The GitHub repository Urvashi26singh/TomLeafVision contains a labelled image folder "dataset" with 3 categories: healthy, early blight, late blight. Examples follow, each with its label.

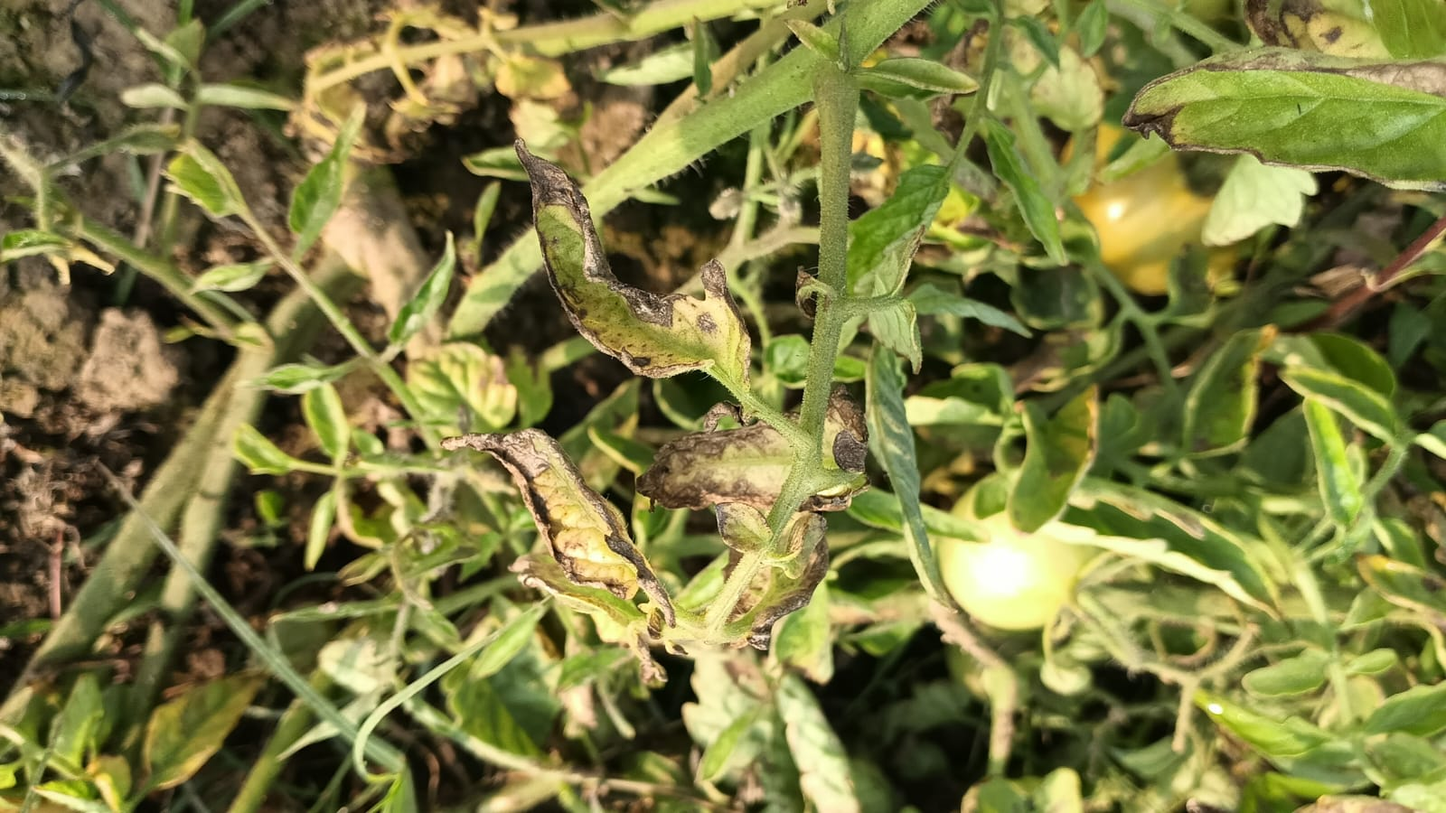
Label: early blight

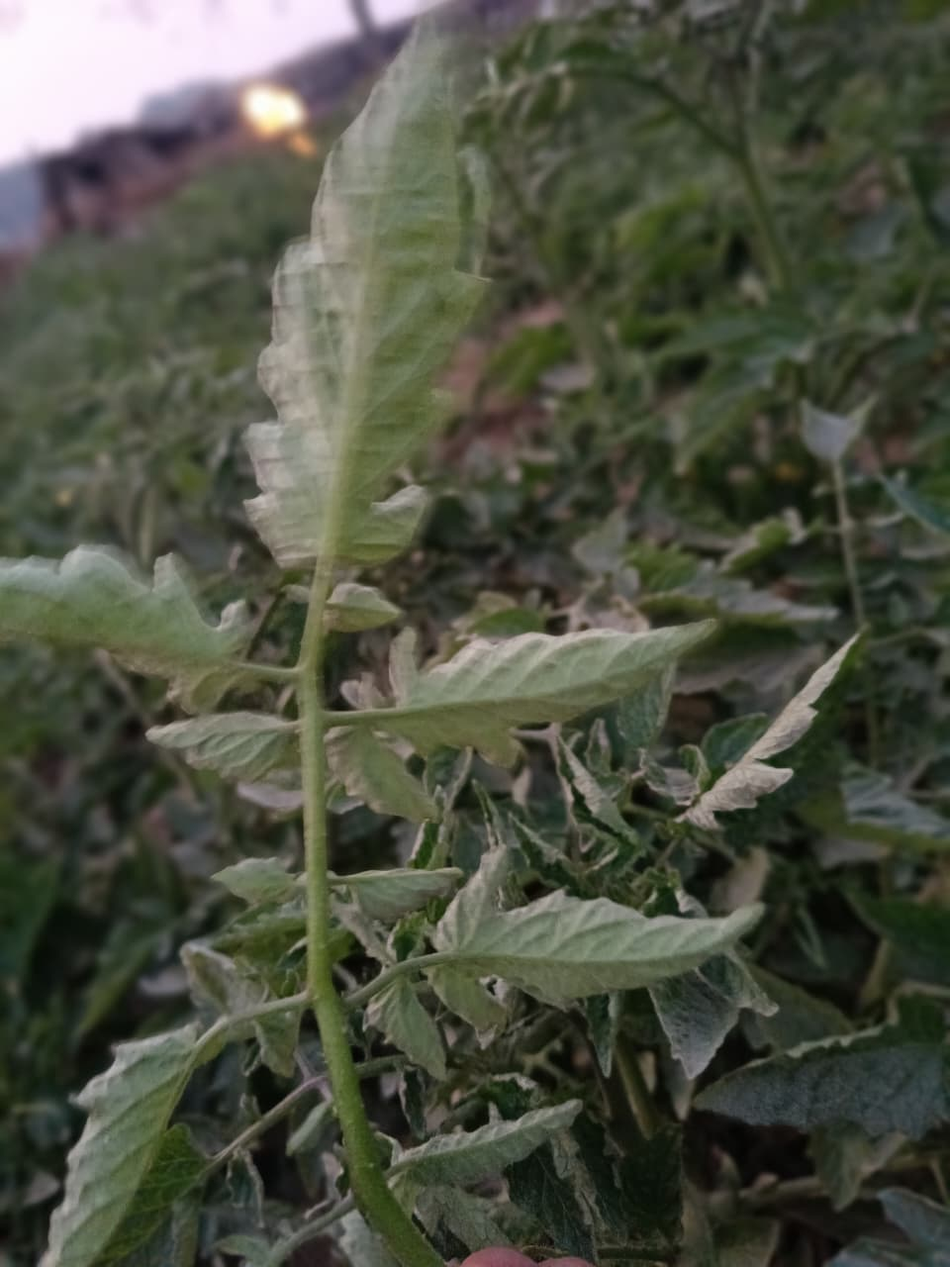
Label: healthy

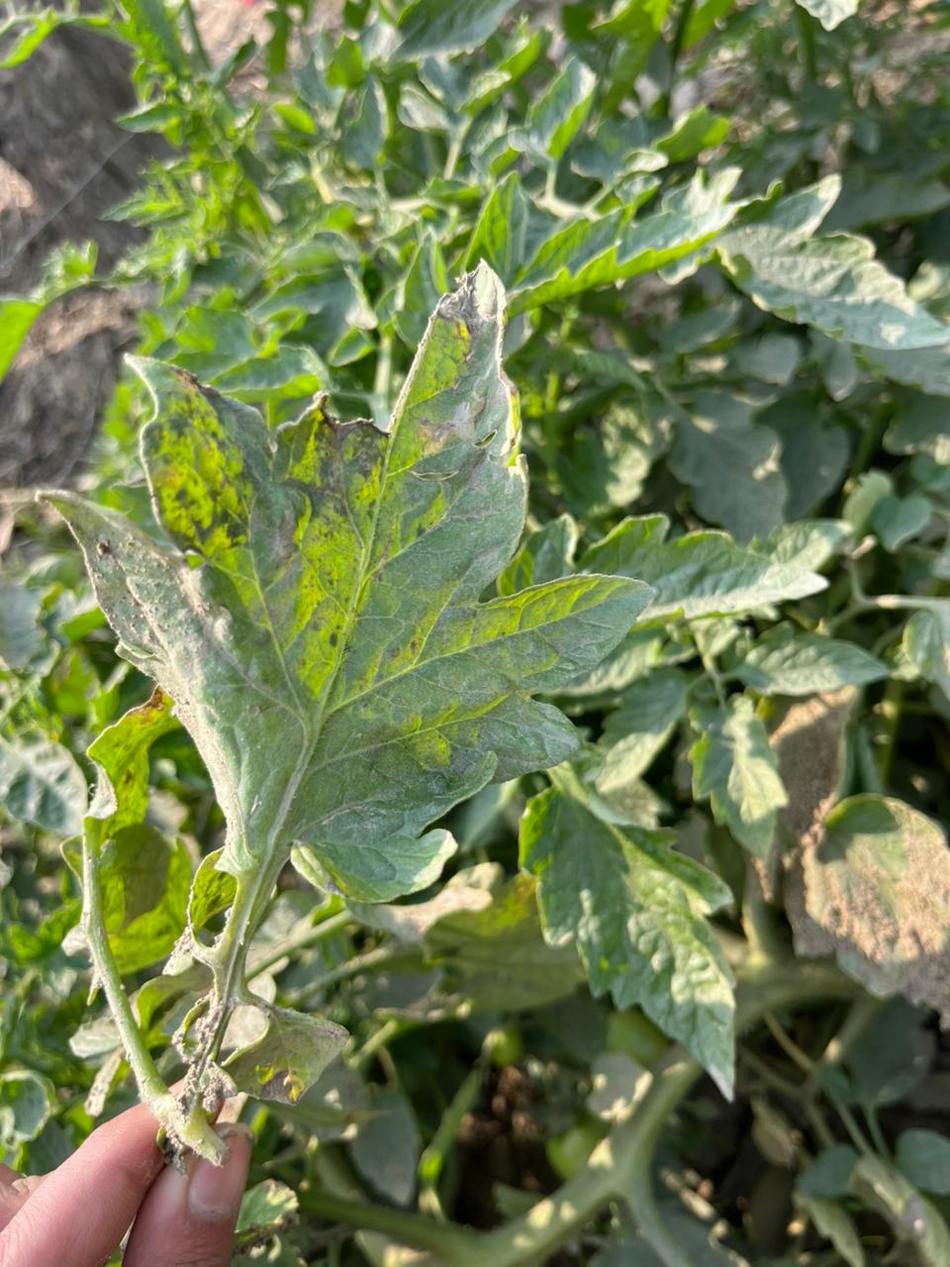
Label: early blight

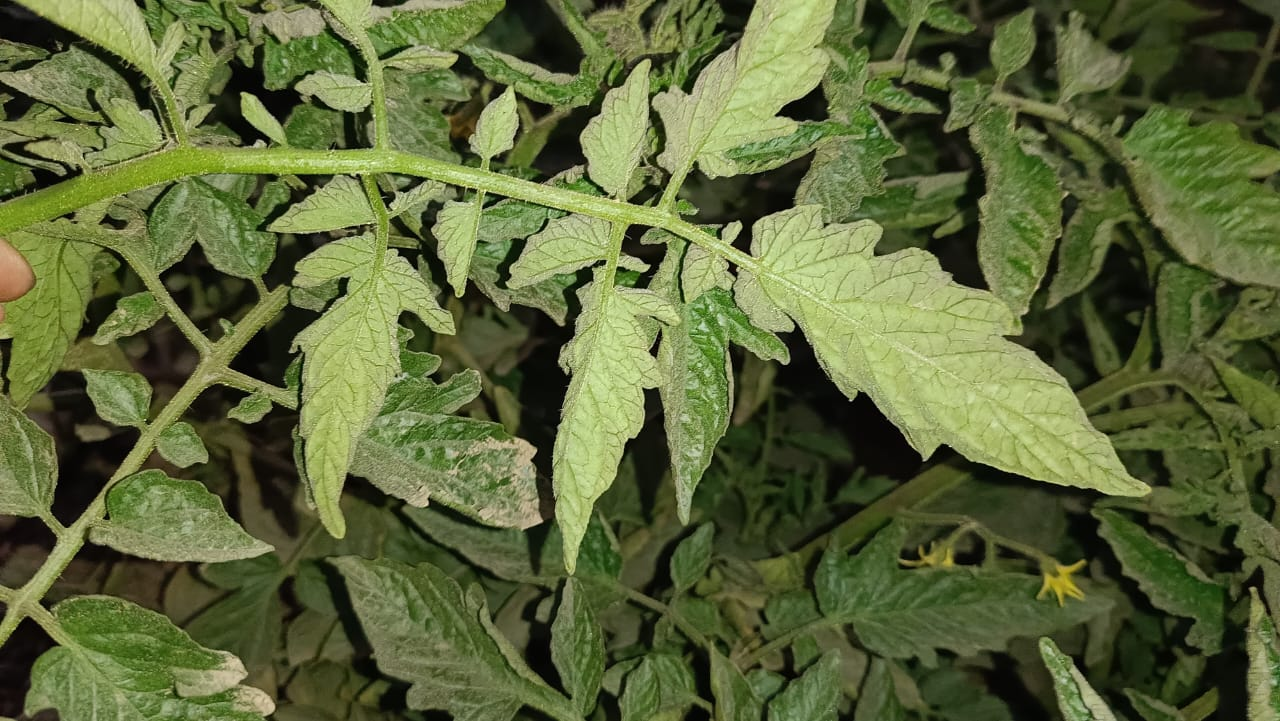
Label: healthy

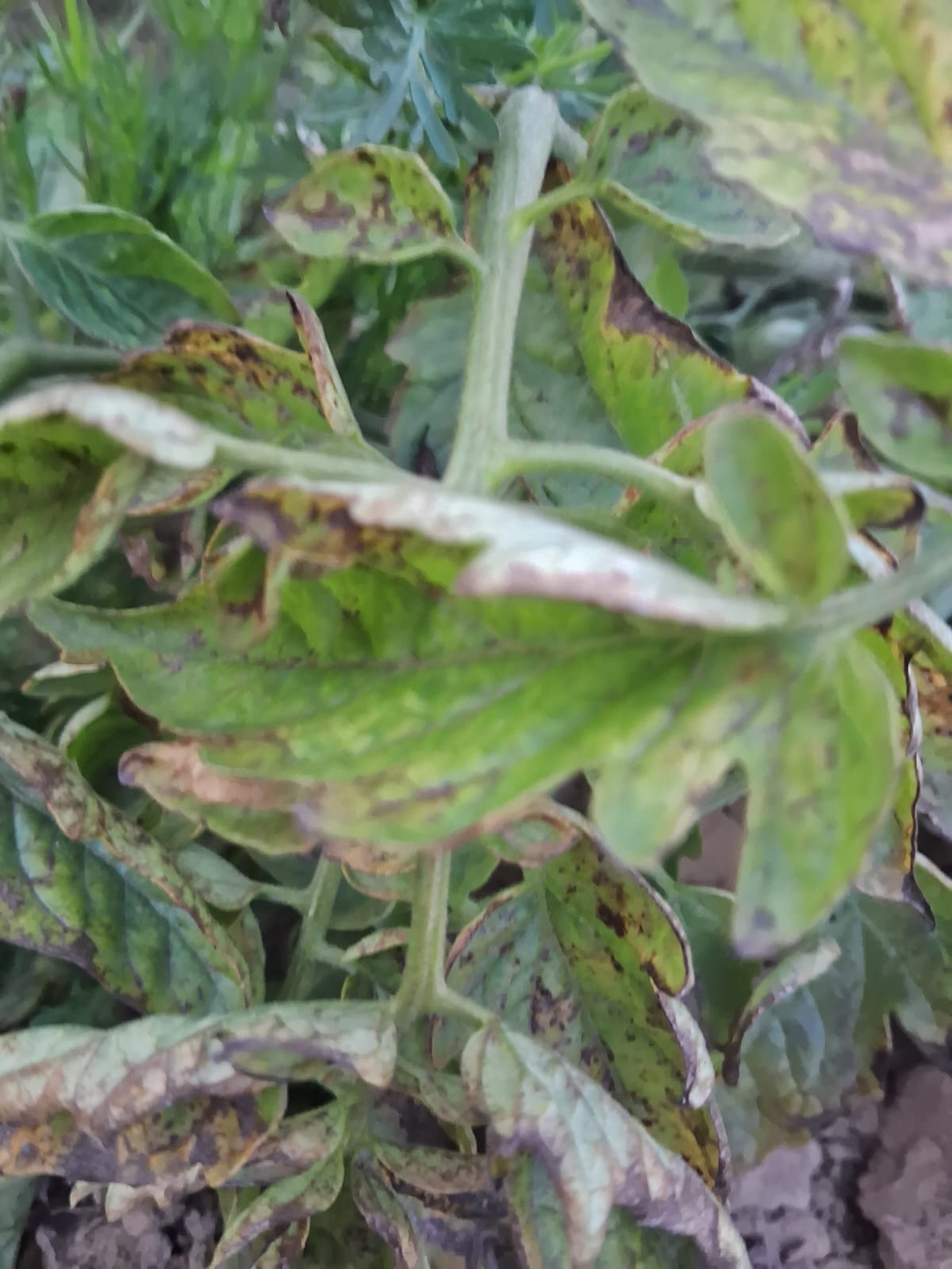
Label: early blight

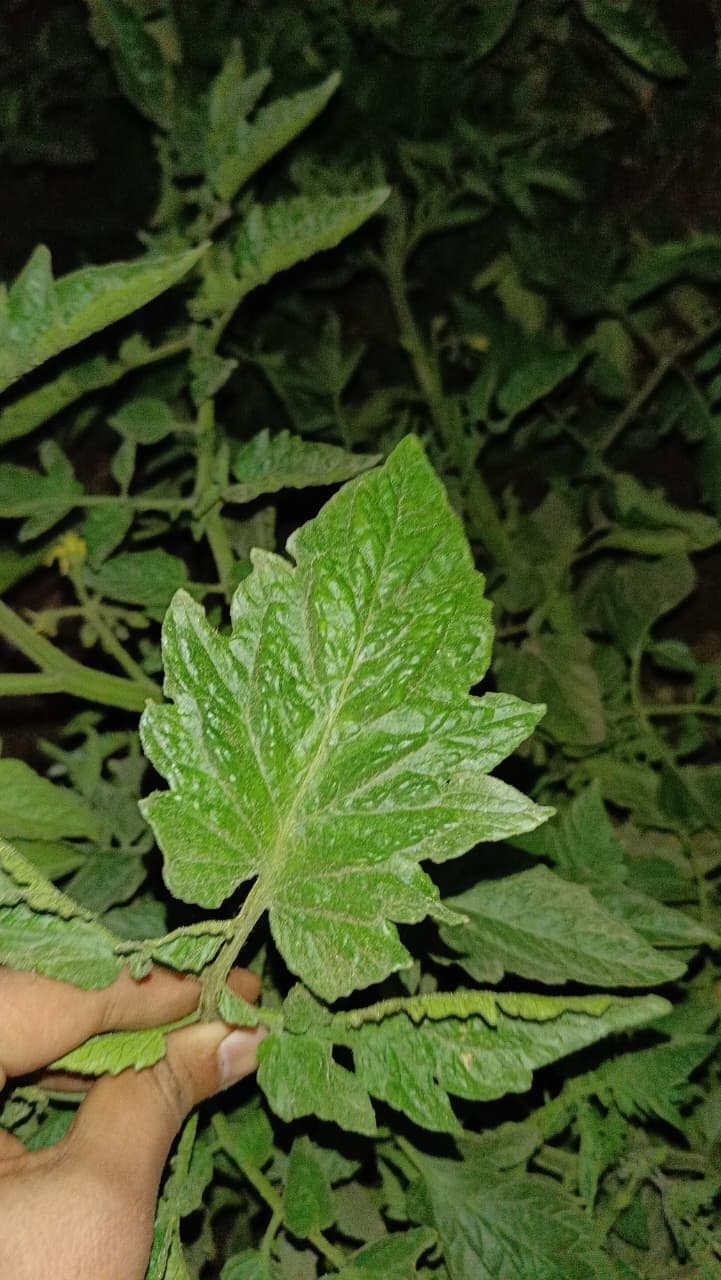
Label: healthy
